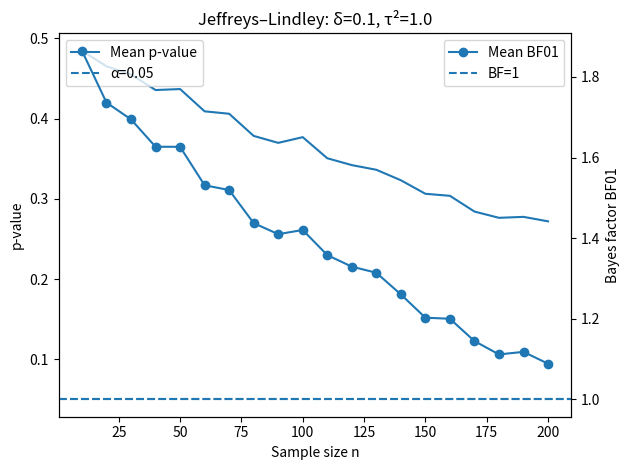

Reproduce this figure in Python.
from typing import Sequence, Dict
import numpy as np
from scipy.stats import norm
import matplotlib.pyplot as plt


def _validate_data(data: Sequence[float]) -> np.ndarray:
    arr = np.asarray(data, dtype=float)
    if arr.size == 0:
        raise ValueError("data must be non-empty.")
    if not np.isfinite(arr).all():
        raise ValueError("data must be numeric.")
    return arr


def _validate_tau2(tau2: float) -> None:
    if tau2 <= 0:
        raise ValueError("tau2 must be positive.")


def _validate_n_values(n_values: Sequence[int]) -> np.ndarray:
    arr = np.asarray(n_values, dtype=int)
    if arr.size == 0 or np.any(arr <= 0):
        raise ValueError("n_values must contain positive integers.")
    return arr


def z_test_pvalue(data: Sequence[float]) -> float:
    """
    Two-sided z-test p-value for H0: theta=0 assuming known sigma=1.

    :param data: Observed samples
    :return: two-sided p-value
    """
    arr = _validate_data(data)
    n = arr.size
    xbar = arr.mean()
    # standard error for sigma=1
    se = 1 / np.sqrt(n)
    z = xbar / se
    return 2 * (1 - norm.cdf(abs(z)))


def bayes_factor(data: Sequence[float], tau2: float) -> float:
    """
    Compute Bayes factor BF01 for H0: theta=0 vs H1: theta~N(0, tau2), sigma=1.

    :param data: Observed samples
    :param tau2: Prior variance on theta under H1
    :return: BF01 (evidence in favor of H0)
    """
    arr = _validate_data(data)
    _validate_tau2(tau2)
    n = arr.size
    xbar = arr.mean()
    # Log marginal likelihood under H0
    log_m0 = np.sum(norm.logpdf(arr, loc=0, scale=1))
    # Sum of squared deviations around xbar
    ss = np.sum((arr - xbar)**2)
    # Constant term
    c = -n/2 * np.log(2 * np.pi)
    # Log marginal under H1
    log_m1 = c - 0.5 * ss
    var_post = 1/n + tau2
    log_m1 += -0.5 * (np.log(2 * np.pi * var_post) + xbar**2 / var_post)
    # Return BF01
    return float(np.exp(log_m0 - log_m1))


def simulate_jl(
    delta: float,
    n_values: Sequence[int],
    tau2: float,
    trials: int = 5000
) -> Dict[str, np.ndarray]:
    """
    Simulate average p-values and BF01 across sample sizes.

    :param delta: true theta value used in simulation
    :param n_values: Sequence of sample sizes
    :param tau2: Prior variance for H1
    :param trials: Number of replicates per n
    :return: dict with keys 'n', 'p_means', 'bf_means'
    """
    _validate_tau2(tau2)
    if trials <= 0:
        raise ValueError("trials must be positive.")
    n_arr = _validate_n_values(n_values)
    p_means = []
    bf_means = []
    for n in n_arr:
        ps = []
        bfs = []
        for _ in range(trials):
            data = norm.rvs(loc=delta, scale=1, size=n)
            ps.append(z_test_pvalue(data))
            bfs.append(bayes_factor(data, tau2))
        p_means.append(np.mean(ps))
        bf_means.append(np.mean(bfs))
    return {'n': n_arr, 'p_means': np.array(p_means), 'bf_means': np.array(bf_means)}


def plot_jl(
    result: Dict[str, np.ndarray],
    delta: float,
    tau2: float
) -> None:
    """
    Plot simulation results for Jeffreys–Lindley paradox.

    :param result: Output of simulate_jl
    :param delta: true theta used
    :param tau2: Prior variance
    """
    n = result['n']
    p = result['p_means']
    bf = result['bf_means']

    fig, ax1 = plt.subplots()
    ax1.plot(n, p, label='Mean p-value')
    ax1.axhline(0.05, linestyle='--', label='α=0.05')
    ax1.set_xlabel('Sample size n')
    ax1.set_ylabel('p-value')
    ax1.legend(loc='upper left')

    ax2 = ax1.twinx()
    ax2.plot(n, bf, label='Mean BF01', linestyle='-', marker='o')
    ax2.axhline(1, linestyle='--', label='BF=1')
    ax2.set_ylabel('Bayes factor BF01')
    ax2.legend(loc='upper right')

    plt.title(f"Jeffreys–Lindley: δ={delta}, τ²={tau2}")
    plt.tight_layout()
    plt.show()

# Example usage
if __name__ == '__main__':
    delta = 0.1
    tau2 = 1.0
    n_vals = np.arange(10, 201, 10)
    res = simulate_jl(delta, n_vals, tau2, trials=2000)
    plot_jl(res, delta, tau2)
